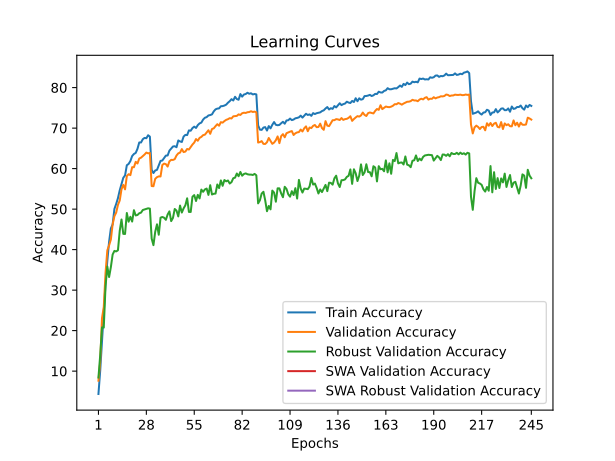

Data behind this chart, as committed beside it:
train_accuracy; train_loss; valid_accuracy; valid_loss; valid_accuracy_robust; valid_accuracy_swa; valid_accuracy_robust_swa
4,3580; 4,4138; 7,6400; 4,3081; 8,4207; 7,6400; 8,4207
10,1620; 4,1023; 12,3100; 4,0906; 13,9655; 12,3100; 13,9655
17,5080; 3,7295; 23,0800; 3,6577; 20,7931; 23,0800; 20,7931
25,3860; 3,4152; 25,8300; 3,4505; 20,7517; 25,8300; 20,7517
31,6960; 3,1618; 34,2600; 3,2405; 30,9724; 34,2600; 30,9724
37,1760; 2,9611; 39,8100; 3,0807; 35,8345; 39,8100; 35,8345
41,9340; 2,7913; 41,0500; 2,9545; 33,2345; 41,0500; 33,2345
45,2380; 2,6664; 42,5000; 2,8271; 35,6828; 42,5000; 35,6828
46,2140; 2,6231; 46,2500; 2,7119; 38,7931; 46,2500; 38,7931
50,0580; 2,5132; 48,2600; 2,6598; 39,6828; 48,2600; 39,6828
51,2820; 2,4674; 49,1400; 2,5926; 39,5517; 49,1400; 39,5517
52,7200; 2,4102; 51,0500; 2,5132; 39,8414; 51,0500; 39,8414
54,6460; 2,3583; 52,1400; 2,5607; 44,6483; 52,1400; 44,6483
56,1660; 2,2934; 54,9100; 2,3989; 47,4414; 54,9100; 47,4414
57,7360; 2,2372; 55,9900; 2,3722; 43,8897; 55,9900; 43,8897
58,3240; 2,2183; 54,8800; 2,4241; 43,8690; 54,8800; 43,8690
60,8320; 2,1445; 58,1600; 2,2580; 49,0414; 58,1600; 49,0414
61,1540; 2,1264; 58,6200; 2,3003; 46,8897; 58,6200; 46,8897
61,8680; 2,1013; 58,3900; 2,2820; 48,1034; 58,3900; 48,1034
63,1080; 2,0660; 60,3600; 2,2046; 46,9310; 60,3600; 46,9310
63,6100; 2,0408; 60,3400; 2,2156; 49,7310; 60,3400; 49,7310
63,8740; 2,0344; 61,6800; 2,1645; 48,4414; 61,6800; 48,4414
64,8920; 1,9973; 61,2600; 2,1831; 48,5517; 61,2600; 48,5517
66,4540; 1,9564; 62,4900; 2,1338; 48,9793; 62,4900; 48,9793
66,4480; 1,9569; 62,7000; 2,1129; 49,1310; 62,7000; 49,1310
67,2560; 1,9210; 63,0700; 2,0890; 49,7793; 63,0700; 49,7793
67,5900; 1,9161; 63,4800; 2,0815; 49,9241; 63,4800; 49,9241
67,4980; 1,9183; 63,9600; 2,0863; 50,0897; 63,9600; 50,0897
68,2400; 1,8926; 63,7700; 2,0773; 50,2000; 63,7700; 50,2000
67,8980; 1,9036; 63,8600; 2,0688; 50,1241; 63,8600; 50,1241
59,7020; 2,1699; 55,7000; 2,4226; 42,7172; 55,7000; 42,7172
58,9040; 2,1999; 55,6500; 2,3582; 41,1034; 55,6500; 41,1034
59,5380; 2,1659; 57,4800; 2,3213; 44,4069; 57,4800; 44,4069
59,6880; 2,1712; 57,8900; 2,3925; 46,2483; 57,8900; 46,2483
60,7620; 2,1330; 58,0800; 2,3044; 43,6759; 58,0800; 43,6759
61,9120; 2,1049; 58,0600; 2,2827; 47,8828; 58,0600; 47,8828
61,9940; 2,0869; 60,8900; 2,1955; 48,0621; 60,8900; 48,0621
62,6200; 2,0671; 61,2300; 2,2350; 47,8759; 61,2300; 47,8759
63,2180; 2,0497; 61,1000; 2,2249; 47,3586; 61,1000; 47,3586
63,2480; 2,0436; 60,5000; 2,1637; 48,6621; 60,5000; 48,6621
64,4360; 2,0118; 61,8000; 2,1513; 49,4414; 61,8000; 49,4414
64,9460; 1,9843; 62,1600; 2,1086; 47,0414; 62,1600; 47,0414
65,4600; 1,9684; 62,1400; 2,1346; 47,8276; 62,1400; 47,8276
65,5320; 1,9742; 62,3400; 2,1246; 50,0345; 62,3400; 50,0345
65,2860; 1,9681; 63,2400; 2,0563; 49,6345; 63,2400; 49,6345
66,9500; 1,9204; 63,7700; 2,0986; 48,2000; 63,7700; 48,2000
66,7120; 1,9214; 63,9500; 2,0508; 50,8759; 63,9500; 50,8759
66,5760; 1,9317; 64,8200; 2,0439; 49,1586; 64,8200; 49,1586
67,9100; 1,8910; 64,0800; 2,1086; 50,1862; 64,0800; 50,1862
68,3280; 1,8726; 64,2100; 2,0311; 50,9517; 64,2100; 50,9517
68,2820; 1,8767; 64,8500; 2,0074; 52,6690; 64,8500; 52,6690
69,4340; 1,8370; 64,7100; 2,0327; 49,3103; 64,7100; 49,3103
69,3540; 1,8362; 65,3600; 2,0186; 49,2966; 65,3600; 49,2966
70,0080; 1,8166; 65,9500; 1,9813; 53,0621; 65,9500; 53,0621
70,3640; 1,8011; 66,4300; 1,9665; 53,4621; 66,4300; 53,4621
70,0400; 1,8123; 67,3000; 1,9485; 52,0069; 67,3000; 52,0069
70,7420; 1,7796; 66,8800; 1,9447; 53,5172; 66,8800; 53,5172
71,1660; 1,7778; 67,5900; 1,9106; 52,6345; 67,5900; 52,6345
71,3560; 1,7684; 67,8300; 1,9032; 54,8207; 67,8300; 54,8207
72,1080; 1,7456; 68,2600; 1,8865; 54,2759; 68,2600; 54,2759
... 185 more rows
